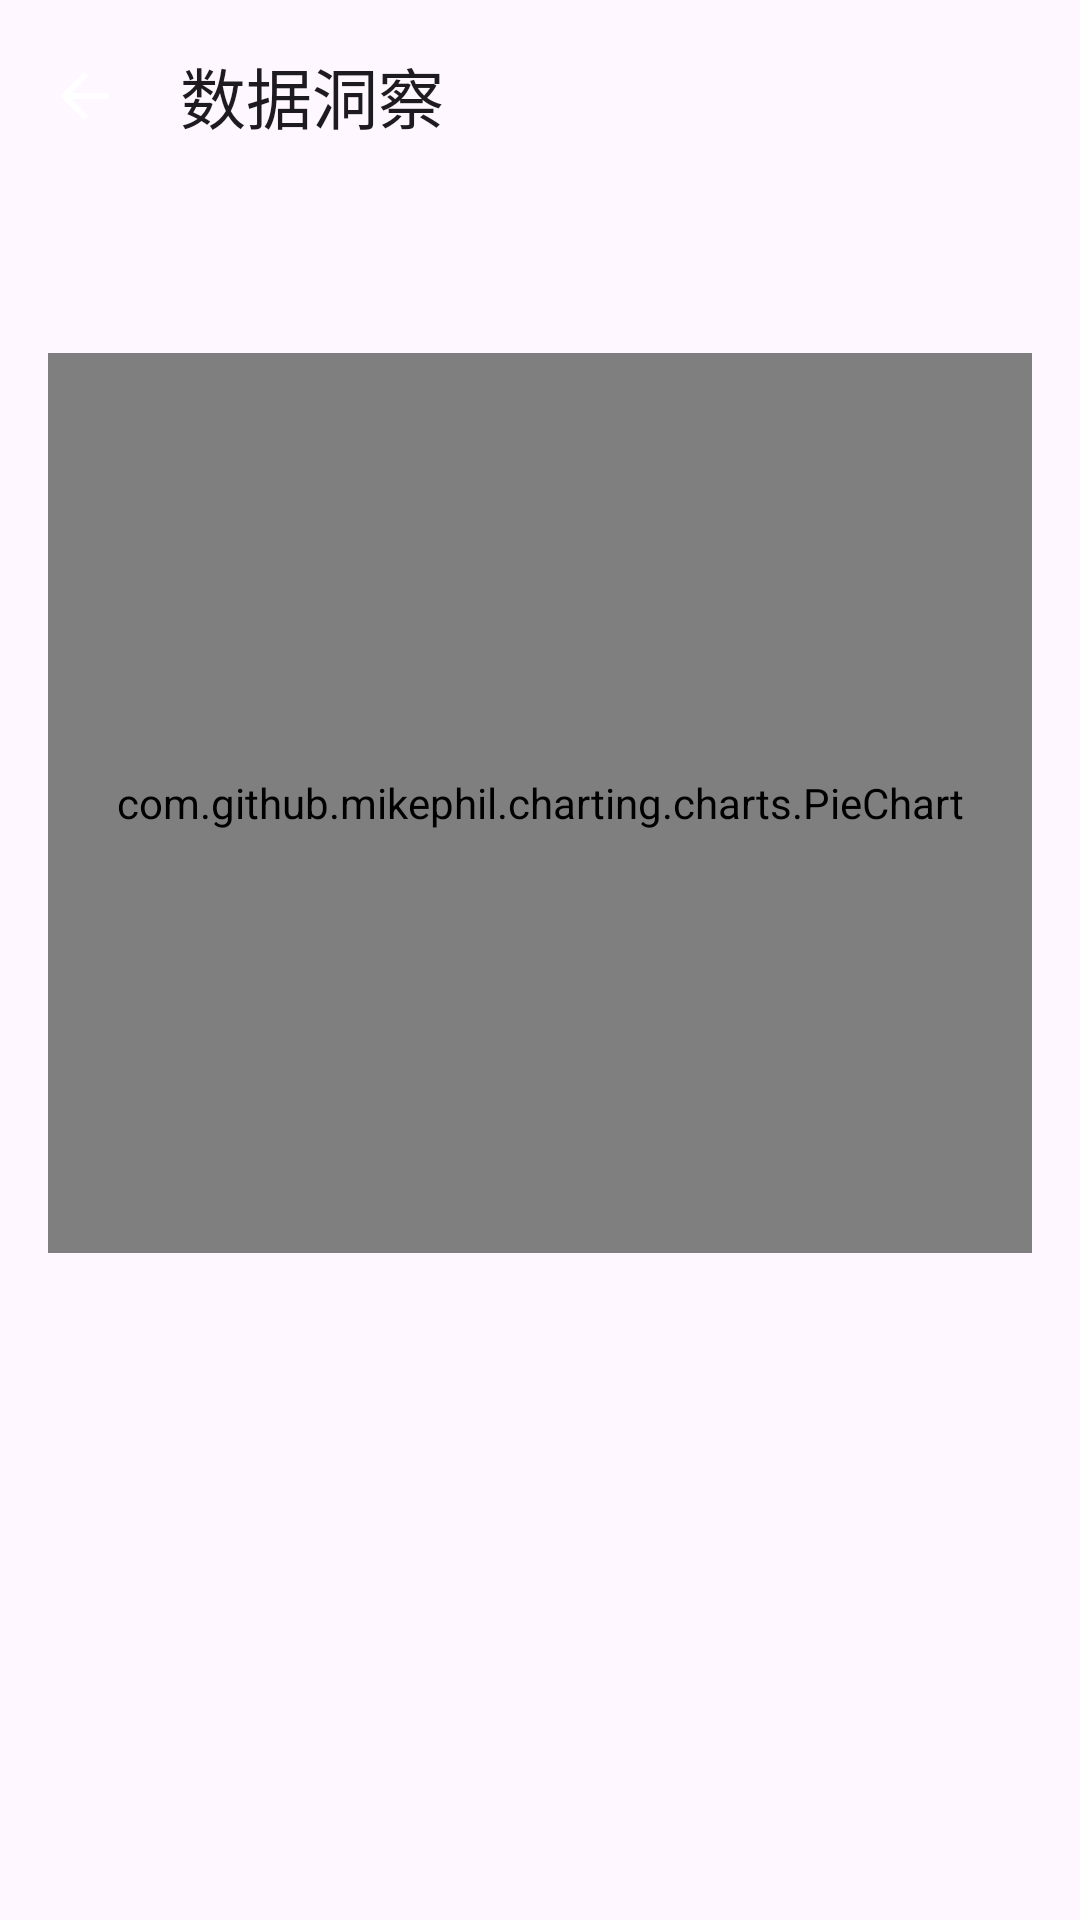

The Android layout XML behind this screen, and the referenced resources:
<!-- AndroidManifest.xml: application theme Theme.GoodsManager -->
<!-- res/layout/activity_statistics.xml -->
<?xml version="1.0" encoding="utf-8"?>
<androidx.coordinatorlayout.widget.CoordinatorLayout xmlns:android="http://schemas.android.com/apk/res/android"
    xmlns:app="http://schemas.android.com/apk/res-auto"
    xmlns:tools="http://schemas.android.com/tools"
    android:layout_width="match_parent"
    android:layout_height="match_parent"
    tools:context=".ui.statistics.StatisticsActivity">

    <com.google.android.material.appbar.MaterialToolbar
        android:id="@+id/toolbar"
        android:layout_width="match_parent"
        android:layout_height="wrap_content"
        app:navigationIcon="@drawable/ic_arrow_back"
        app:title="@string/title_statistics" />

    <ScrollView
        android:layout_width="match_parent"
        android:layout_height="match_parent"
        android:layout_marginTop="?attr/actionBarSize">

        <LinearLayout
            android:layout_width="match_parent"
            android:layout_height="wrap_content"
            android:orientation="vertical"
            android:padding="16dp">

            <TextView
                android:id="@+id/text_summary"
                android:layout_width="match_parent"
                android:layout_height="wrap_content"
                android:textAppearance="?attr/textAppearanceBodyLarge"
                tools:text="共 40 件物品" />

            <com.github.mikephil.charting.charts.PieChart
                android:id="@+id/pie_chart"
                android:layout_width="match_parent"
                android:layout_height="300dp"
                android:layout_marginTop="16dp" />

            <TextView
                android:id="@+id/text_detail"
                android:layout_width="match_parent"
                android:layout_height="wrap_content"
                android:layout_marginTop="16dp"
                android:textAppearance="?attr/textAppearanceBodyMedium"
                tools:text="分类详情" />
        </LinearLayout>
    </ScrollView>

</androidx.coordinatorlayout.widget.CoordinatorLayout>
<!-- resources referenced by this layout -->
<resources>
  <!-- drawable ic_arrow_back (drawable) -->
  <vector xmlns:android="http://schemas.android.com/apk/res/android"
      android:width="24dp"
      android:height="24dp"
      android:viewportWidth="24"
      android:viewportHeight="24">
      <path
          android:fillColor="#FFFFFF"
          android:pathData="M20,11H7.83l5.58,-5.59L12,4l-8,8 8,8 1.41,-1.41L7.83,13H20v-2z" />
  </vector>
  <string name="title_statistics">数据洞察</string>
  <style name="Theme.GoodsManager" parent="Base.Theme.GoodsManager" />
  <style name="Base.Theme.GoodsManager" parent="Theme.Material3.DayNight.NoActionBar">
          <item name="colorPrimary">@color/primary</item>
          <item name="colorSecondary">@color/secondary</item>
          <item name="android:statusBarColor" tools:targetApi="l">@color/primary</item>
      </style>
  <color name="primary">#FF006E7C</color>
  <color name="secondary">#FFF5B301</color>
</resources>
